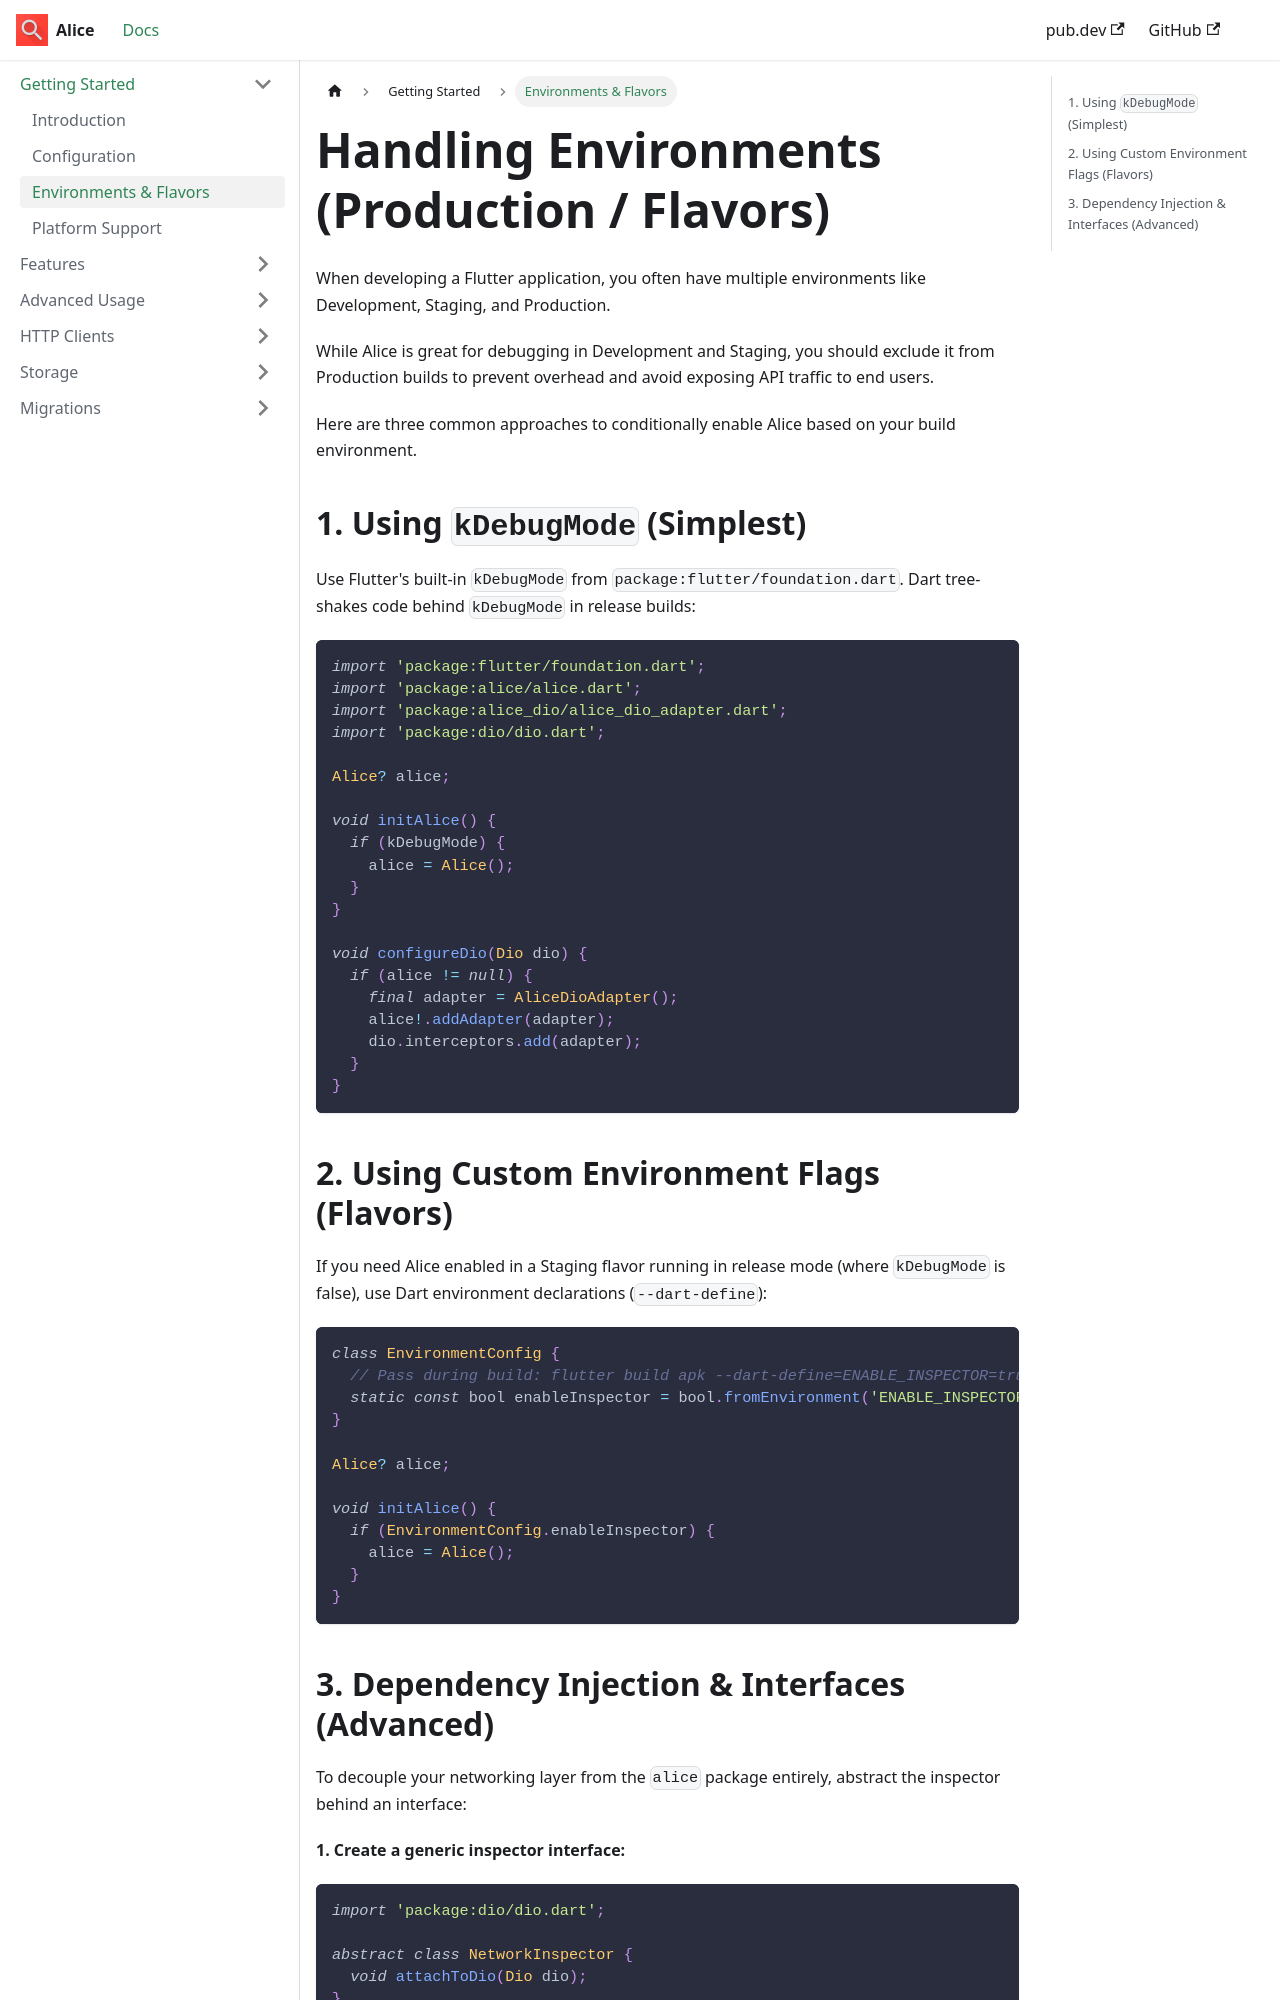

repository: jhomlala/alice · page: environments/index.html · generator: docusaurus

---
sidebar_label: 'Environments & Flavors'
---

# Handling Environments (Production / Flavors)

When developing a Flutter application, you often have multiple environments like Development, Staging, and Production. 

While Alice is great for debugging in Development and Staging, you should exclude it from Production builds to prevent overhead and avoid exposing API traffic to end users.

Here are three common approaches to conditionally enable Alice based on your build environment.

## 1. Using `kDebugMode` (Simplest)

Use Flutter's built-in `kDebugMode` from `package:flutter/foundation.dart`. Dart tree-shakes code behind `kDebugMode` in release builds:

```dart
import 'package:flutter/foundation.dart';
import 'package:alice/alice.dart';
import 'package:alice_dio/alice_dio_adapter.dart';
import 'package:dio/dio.dart';

Alice? alice;

void initAlice() {
  if (kDebugMode) {
    alice = Alice();
  }
}

void configureDio(Dio dio) {
  if (alice != null) {
    final adapter = AliceDioAdapter();
    alice!.addAdapter(adapter);
    dio.interceptors.add(adapter);
  }
}
```

## 2. Using Custom Environment Flags (Flavors)

If you need Alice enabled in a Staging flavor running in release mode (where `kDebugMode` is false), use Dart environment declarations (`--dart-define`):

```dart
class EnvironmentConfig {
  // Pass during build: flutter build apk --dart-define=ENABLE_INSPECTOR=true
  static const bool enableInspector = bool.fromEnvironment('ENABLE_INSPECTOR', defaultValue: false);
}

Alice? alice;

void initAlice() {
  if (EnvironmentConfig.enableInspector) {
    alice = Alice();
  }
}
```
